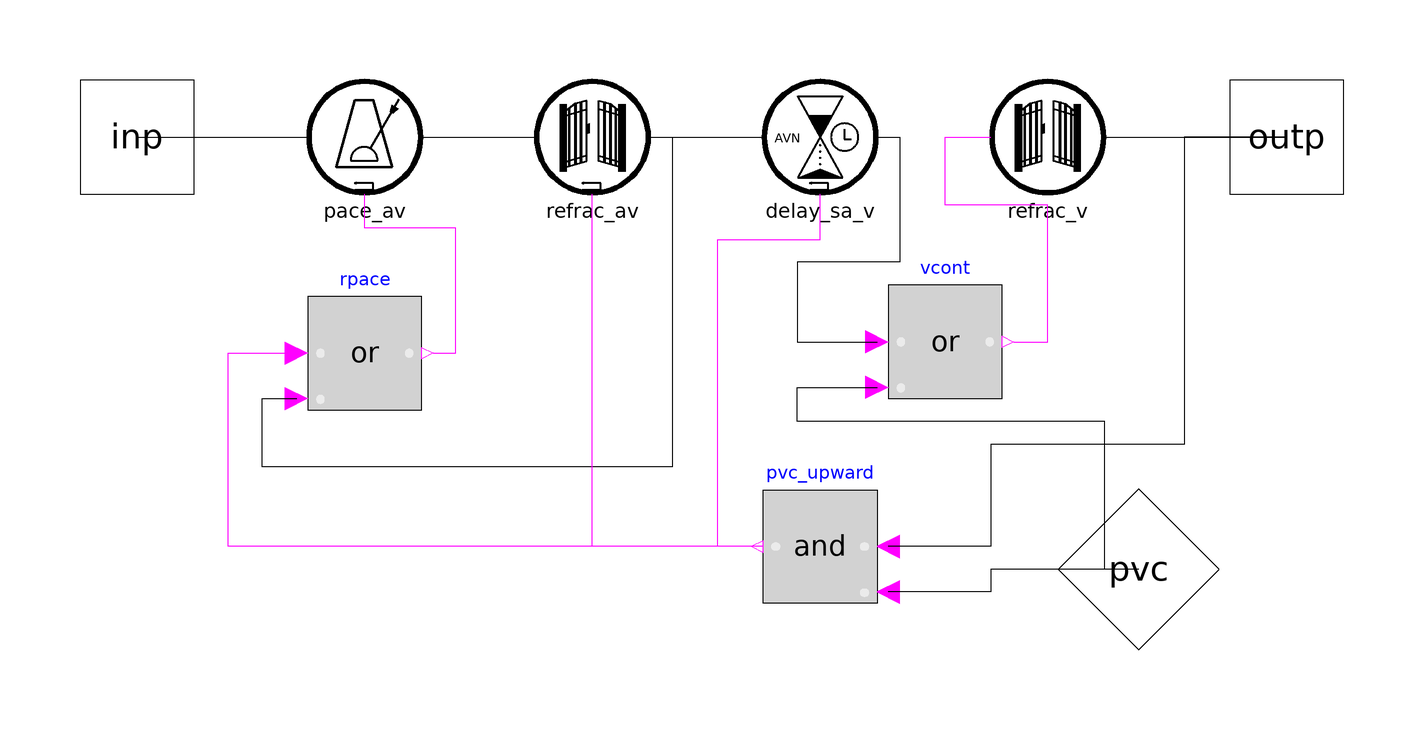

The component connection diagram of the Modelica model below, drawn from its own Placement and Line annotations.

model ModularConductionX "cardiac conduction system with trigger for PVCs"
  extends UnidirectionalConductionComponent(outp.fixed=true);
  extends SHMConduction.Icons.Heart;
  import SHMConduction.Components.Connectors.InstantInput;
  // outp is used in a when equation, so we need an initial value
  RefractoryGateX refrac_av(T_refrac=0.364) "refractory component for AV node" annotation(
    Placement(
      visible = true,
      transformation(
        origin = {-20, 0},
        extent = {{-10, -10}, {10, 10}}, rotation = 0
      )
    )
  );
  Pacemaker pace_av(T=1.7) "pacemaker effect of AV node" annotation(
    Placement(
      visible = true,
      transformation(
        origin = {-60, 0},
        extent = {{-10, -10}, {10, 10}}, rotation = 0
      )
    )
  );
  AVConductionDelayX delay_sa_v "total delay between SA node and ventricles" annotation(
    Placement(
      visible = true,
      transformation(
        origin = {20, 0},
        extent = {{-10, -10}, {10, 10}}, rotation = 0
      )
    )
  );
  RefractoryGate refrac_v(T_refrac=0.2) "refractory component for ventricles" annotation(
    Placement(
      visible = true,
      transformation(
        origin = {60, 0},
        extent = {{-10, -10}, {10, 10}}, rotation = 0
      )
    )
  );
  discrete Modelica.SIunits.Period T(start=1, fixed=true) "duration of last heart cycle";
  discrete Modelica.SIunits.Time cont_last(start=0, fixed=true) "time of last contraction";
  InstantInput pvc(fixed=true) "trigger signal for a PVC" annotation(
    Placement(
      visible = true,
      transformation(
        origin = {76, -76},
        extent = {{-10, -10}, {10, 10}}, rotation = 135
      ),
      iconTransformation(
        origin = {76, -76},
        extent = {{-10, -10}, {10, 10}}, rotation = 135
      )
    )
  );
  Modelica.Blocks.Logical.Or vcont annotation(
    Placement(
      visible = true,
      transformation(
        origin = {42, -36},
        extent = {{-10, -10}, {10, 10}}, rotation = 0
      )
    )
  );
  Modelica.Blocks.Logical.Or rpace annotation(
    Placement(
      visible = true,
      transformation(
        origin = {-60, -38},
        extent = {{-10, -10}, {10, 10}}, rotation = 0
      )
    )
  );
  Modelica.Blocks.Logical.And pvc_upward "true if we have PVC that travels upward" annotation(
    Placement(
      visible = true,
      transformation(
        origin = {20, -72},
        extent = {{10, -10}, {-10, 10}}, rotation = 0
      )
    )
  );
equation
  connect(inp, pace_av.inp) annotation(
    Line(points = {{-100, 0}, {-72, 0}, {-72, 0}, {-70, 0}})
  );
  connect(pace_av.outp, refrac_av.inp) annotation(
    Line(points = {{-50, 0}, {-30, 0}, {-30, 0}, {-30, 0}})
  );
  connect(refrac_av.outp, delay_sa_v.inp) annotation(
    Line(points = {{-10, 0}, {10, 0}, {10, 0}, {10, 0}})
  );
  connect(delay_sa_v.outp, vcont.u1) annotation(
    Line(points = {{30, 0}, {34, 0}, {34, -22}, {16, -22}, {16, -36}, {30, -36}, {30, -36}})
  );
  connect(refrac_av.outp, rpace.u2) annotation(
    Line(points = {{-10, 0}, {-6, 0}, {-6, -58}, {-78, -58}, {-78, -46}, {-72, -46}, {-72, -46}})
  );
  connect(vcont.y, refrac_v.inp) annotation(
    Line(points = {{54, -36}, {60, -36}, {60, -12}, {42, -12}, {42, 0}, {50, 0}, {50, 0}}, color = {255, 0, 255})
  );
  connect(refrac_v.outp, outp) annotation(
    Line(points = {{70, 0}, {98, 0}, {98, 0}, {102, 0}})
  );
  connect(outp, pvc_upward.u1) annotation(
    Line(points = {{102, 0}, {84, 0}, {84, -54}, {50, -54}, {50, -72}, {32, -72}, {32, -72}})
  );
  connect(pvc, pvc_upward.u2) annotation(
    Line(points = {{76, -76}, {50, -76}, {50, -80}, {32, -80}, {32, -80}})
  );
  connect(pvc_upward.y, refrac_av.reset) annotation(
    Line(points = {{10, -72}, {-20, -72}, {-20, -10}, {-20, -10}}, color = {255, 0, 255})
  );
  connect(pvc_upward.y, delay_sa_v.reset) annotation(
    Line(points = {{10, -72}, {2, -72}, {2, -18}, {20, -18}, {20, -10}, {20, -10}}, color = {255, 0, 255})
  );
  connect(pvc_upward.y, rpace.u1) annotation(
    Line(points = {{10, -72}, {-84, -72}, {-84, -38}, {-72, -38}, {-72, -38}}, color = {255, 0, 255})
  );
  connect(rpace.y, pace_av.reset) annotation(
    Line(points = {{-48, -38}, {-44, -38}, {-44, -16}, {-60, -16}, {-60, -10}, {-60, -10}}, color = {255, 0, 255})
  );
  connect(pvc, vcont.u2) annotation(
    Line(points = {{76, -76}, {70, -76}, {70, -50}, {16, -50}, {16, -44}, {30, -44}})
  );
  when outp then
    T = time - pre(cont_last);
    cont_last = time;
  end when;
  annotation(
    Icon(
      graphics = {
        Line(
          origin = {-75, 5},
          points = {{-17, -5}, {17, 5}},
          arrow = {Arrow.None, Arrow.Open},
          thickness = 1,
          arrowSize = 5
        ),
        Line(
          origin = {75, -20},
          points = {{-19, -18}, {19, 18}},
          arrow = {Arrow.None, Arrow.Open},
          thickness = 1,
          arrowSize = 5
        ),
        Line(
          origin = {60, -64},
          points = {{6, 0}, {-6, 0}},
          arrow = {Arrow.None, Arrow.Open},
          thickness = 1,
          arrowSize = 5
        )
      }
    )
  );
end ModularConductionX;